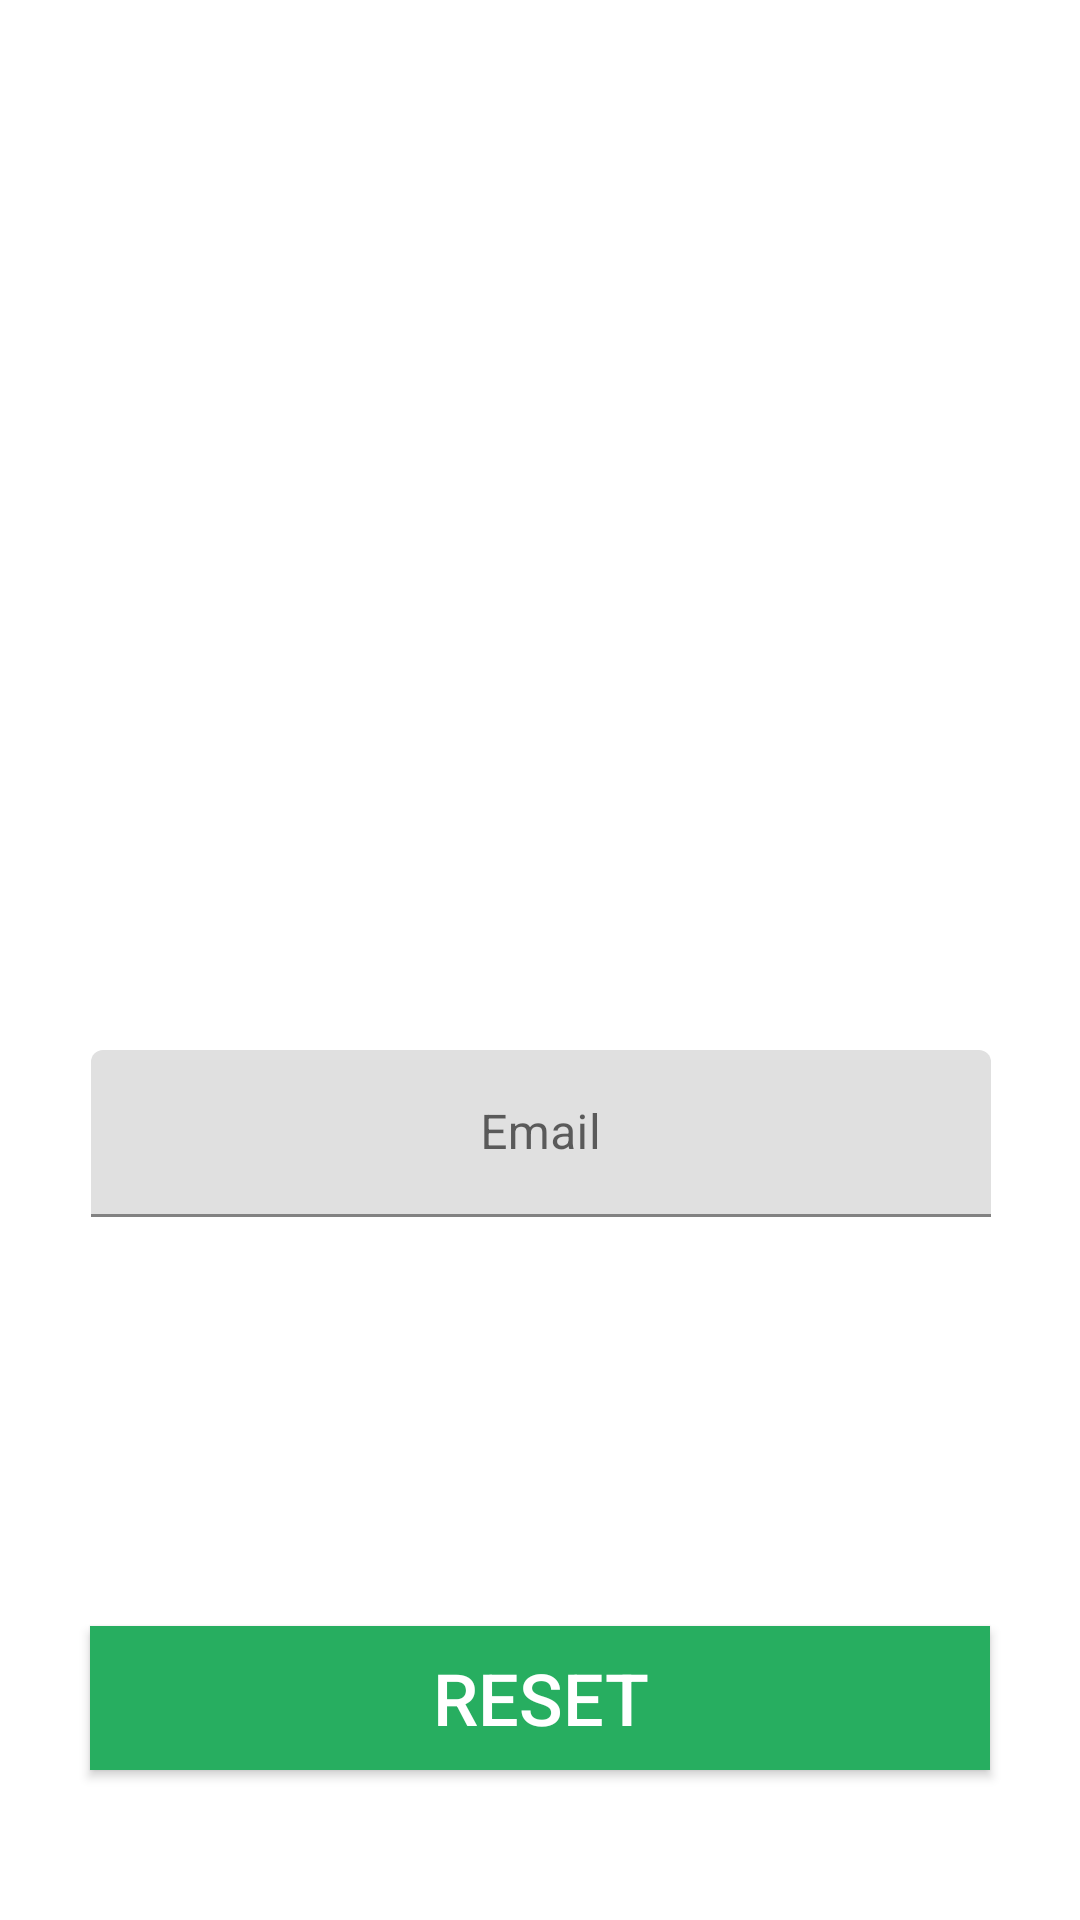

The Android layout XML behind this screen, and the referenced resources:
<!-- AndroidManifest.xml: activity theme MainTheme -->
<!-- res/layout/activity_forget.xml -->
<?xml version="1.0" encoding="utf-8"?>
<androidx.constraintlayout.widget.ConstraintLayout xmlns:android="http://schemas.android.com/apk/res/android"
    xmlns:app="http://schemas.android.com/apk/res-auto"
    xmlns:tools="http://schemas.android.com/tools"
    android:layout_width="match_parent"
    android:layout_height="match_parent"
    tools:context=".ForgetActivity">


    <ImageView
        android:id="@+id/imageView2"
        android:layout_width="250dp"
        android:layout_height="250dp"
        android:layout_marginTop="50dp"
        app:layout_constraintEnd_toEndOf="parent"
        app:layout_constraintHorizontal_bias="0.5"
        app:layout_constraintStart_toStartOf="parent"
        app:layout_constraintTop_toTopOf="parent"
        app:srcCompat="@drawable/forgetkey" />

    <com.google.android.material.textfield.TextInputLayout
        android:layout_width="409dp"
        android:layout_height="wrap_content"
        android:layout_marginTop="50dp"
        android:gravity="center"
        app:layout_constraintEnd_toEndOf="parent"
        app:layout_constraintStart_toStartOf="parent"
        app:layout_constraintTop_toBottomOf="@+id/imageView2">

        <com.google.android.material.textfield.TextInputEditText
            android:id="@+id/editTextForget"
            android:layout_width="300dp"
            android:layout_height="wrap_content"
            android:gravity="center"
            android:hint="Email"
            android:inputType="textEmailAddress"
            android:textAlignment="center"
            android:textColor="#000000" />
    </com.google.android.material.textfield.TextInputLayout>

    <Button
        android:id="@+id/buttonForget"
        android:layout_width="300dp"
        android:layout_height="wrap_content"
        android:layout_marginBottom="50dp"
        android:background="@color/colorPrimary"
        android:text="RESET"
        android:textColor="#FFFFFF"
        android:textSize="24sp"
        app:layout_constraintBottom_toBottomOf="parent"
        app:layout_constraintEnd_toEndOf="parent"
        app:layout_constraintHorizontal_bias="0.5"
        app:layout_constraintStart_toStartOf="parent" />

</androidx.constraintlayout.widget.ConstraintLayout>
<!-- resources referenced by this layout -->
<resources>
  <color name="colorPrimary">#27ae60</color>
  <style name="MainTheme" parent="Theme.MaterialComponents.Light.DarkActionBar">
          
          <item name="colorPrimary">@color/green_500</item>
          <item name="colorPrimaryVariant">@color/green_700</item>
          <item name="colorOnPrimary">@color/green_200</item>
          
          <item name="colorSecondary">@color/green_500</item>
          <item name="colorSecondaryVariant">@color/green_700</item>
          <item name="colorOnSecondary">@color/black</item>
          
          <item name="android:statusBarColor" tools:targetApi="l">?attr/colorPrimaryVariant</item>
          
      </style>
  <color name="green_500">#27ae60</color>
  <color name="green_700">#166337</color>
  <color name="green_200">#a7ff83</color>
  <color name="black">#FF000000</color>
</resources>
